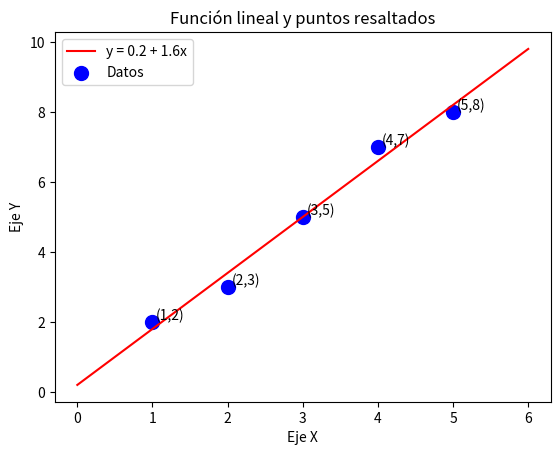

This chart was generated by the following Python code:
import numpy as np 
import matplotlib.pyplot as plt


X = np.array([
            [1,1],
            [1,2],
            [1,3],
            [1,4],
            [1,5]
            ])

Y = np.array([[2,3,5,7,8]])
Y = Y.T

aux1 = X.T @ X
print(aux1)
coef = np.linalg.inv(aux1) @ X.T @ Y

# Definir la función lineal
x_linea = np.linspace(0, 6, 100)  # Rango de x para la línea
y_linea = coef[0][0] + coef[1][0] * x_linea

# Graficar la línea de la función
plt.plot(x_linea, y_linea, color="red", label="y = 0.2 + 1.6x")

# Puntos a resaltar
puntos = { (1,2), (2,3), (3,5), (4,7), (5,8) }
x_puntos = [p[0] for p in puntos]
y_puntos = [p[1] for p in puntos]

# Graficar los puntos
plt.scatter(x_puntos, y_puntos, color="blue", marker="o", s=100, label="Datos")

# Opcional: resaltar cada punto con su coordenada
for xi, yi in zip(x_puntos, y_puntos):
    plt.text(xi+0.05, yi+0.05, f"({xi},{yi})")

# Etiquetas y título
plt.xlabel("Eje X")
plt.ylabel("Eje Y")
plt.title("Función lineal y puntos resaltados")
plt.legend()

# Mostrar gráfico
plt.show()
